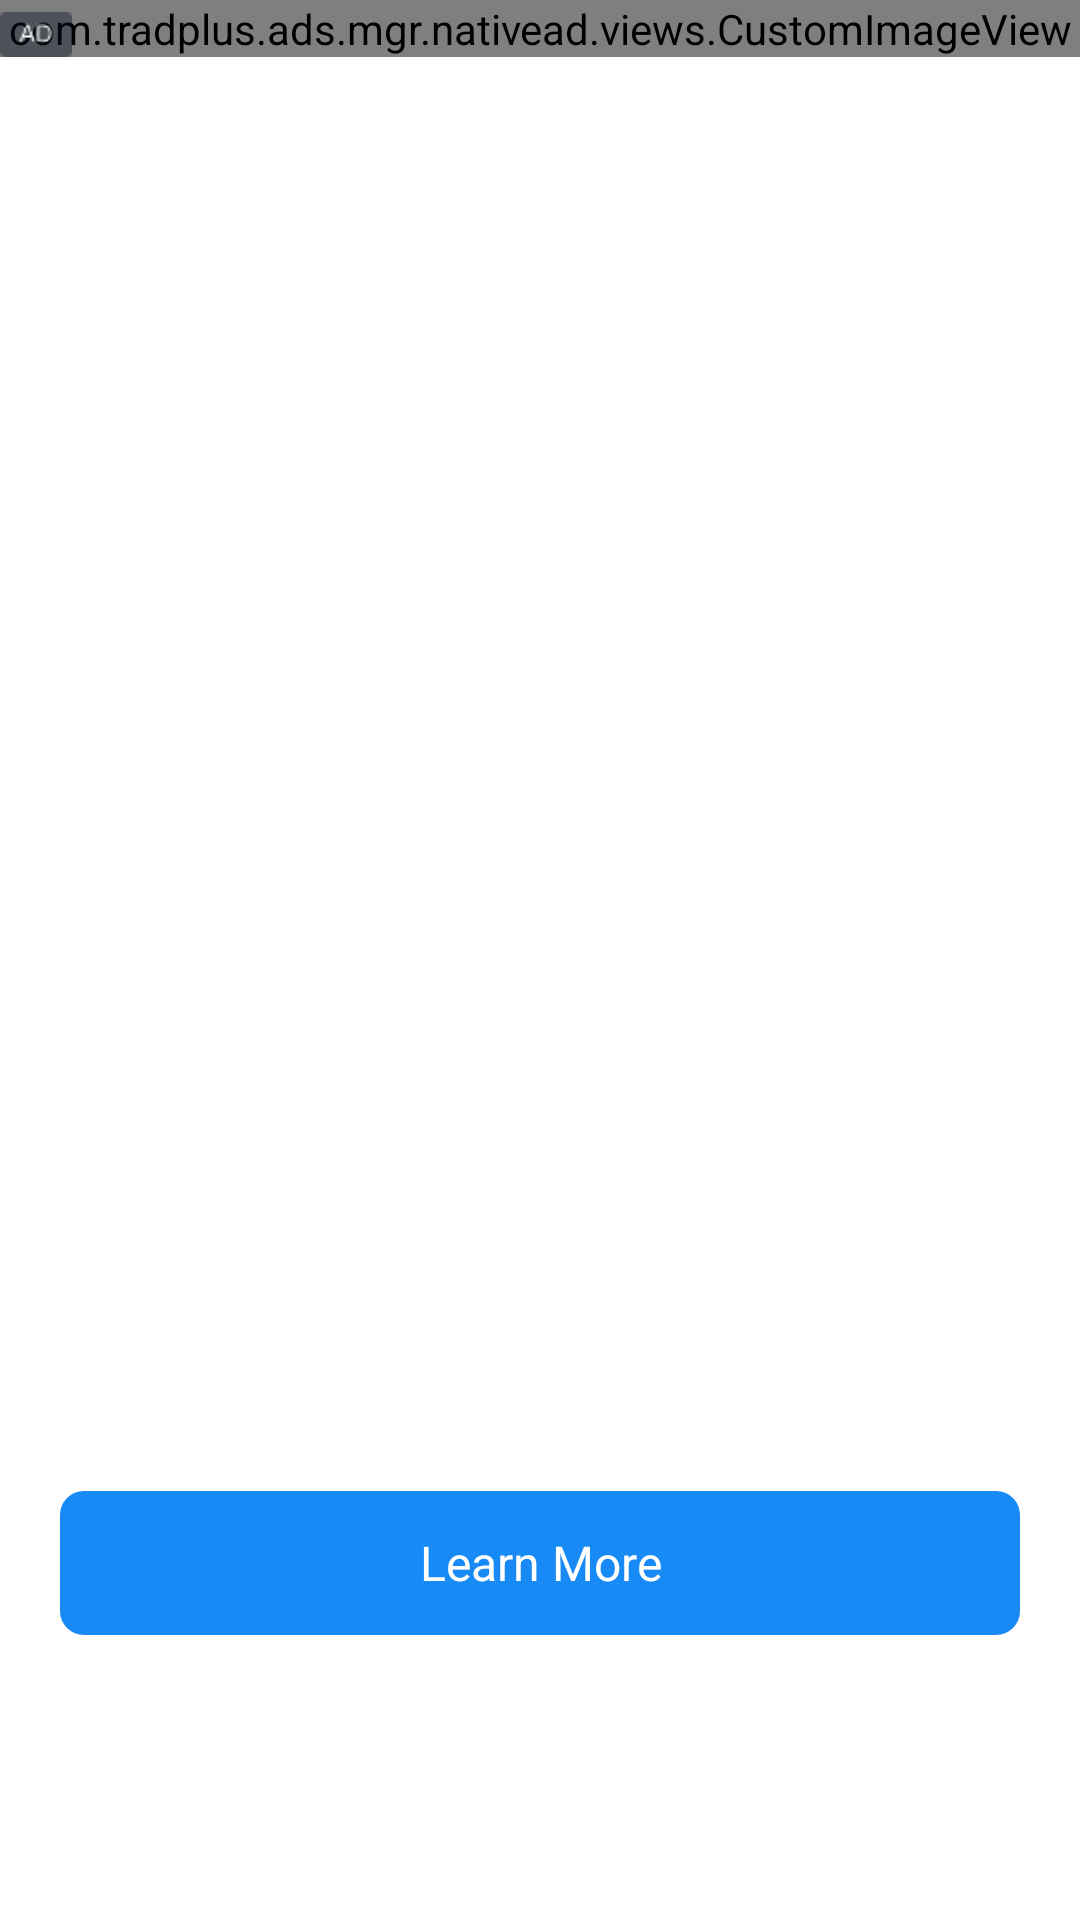

Layout XML and referenced resources for this Android screen:
<!-- AndroidManifest.xml: application theme AppTheme -->
<!-- res/layout/tp_internative_full_ad.xml -->
<?xml version="1.0" encoding="utf-8"?>
<LinearLayout android:orientation="vertical" android:id="@id/tp_ad_layout_ly" android:background="#ffffffff" android:layout_width="fill_parent" android:layout_height="fill_parent"
  xmlns:android="http://schemas.android.com/apk/res/android">
    <RelativeLayout android:orientation="vertical" android:layout_width="fill_parent" android:layout_height="wrap_content">
        <com.tradplus.ads.mgr.nativead.views.CustomImageView android:gravity="center" android:orientation="vertical" android:id="@id/tp_ad_customimage" android:layout_width="fill_parent" android:layout_height="wrap_content">
            <ImageView android:id="@id/tp_mopub_native_main_image" android:layout_width="fill_parent" android:layout_height="wrap_content" />
        </com.tradplus.ads.mgr.nativead.views.CustomImageView>
        <ImageView android:id="@id/tp_icon_close" android:background="@drawable/tp_internative_icon_close" android:visibility="invisible" android:layout_width="30.0dip" android:layout_height="30.0dip" android:layout_margin="16.0dip" android:layout_alignTop="@id/tp_ad_customimage" android:layout_alignRight="@id/tp_ad_customimage" />
        <ImageView android:id="@id/tp_ad" android:background="@drawable/tp_internative_adchoice_ad" android:layout_width="24.0dip" android:layout_height="15.0dip" android:layout_alignBottom="@id/tp_ad_customimage" />
    </RelativeLayout>
    <LinearLayout android:orientation="vertical" android:layout_width="fill_parent" android:layout_height="fill_parent">
        <LinearLayout android:orientation="vertical" android:layout_width="fill_parent" android:layout_height="fill_parent">
            <LinearLayout android:gravity="center" android:orientation="vertical" android:layout_width="fill_parent" android:layout_height="wrap_content" android:layout_marginLeft="20.0dip" android:layout_marginRight="20.0dip" android:layout_weight="1.0">
                <ImageView android:id="@id/tp_native_icon_image" android:background="@drawable/tp_bg_internative_icon" android:layout_width="82.0dip" android:layout_height="82.0dip" />
                <TextView android:textSize="16.0sp" android:textColor="#ff333333" android:id="@id/tp_native_title" android:layout_width="wrap_content" android:layout_height="wrap_content" android:layout_marginTop="10.0dip" android:text="" />
                <TextView android:textSize="12.0sp" android:textColor="#ff565656" android:layout_gravity="center" android:id="@id/tp_native_text" android:layout_width="wrap_content" android:layout_height="wrap_content" android:layout_margin="10.0dip" android:text="" android:singleLine="false" android:layout_toRightOf="@id/tp_native_icon_image" android:layout_below="@id/tp_native_title" />
            </LinearLayout>
            <LinearLayout android:gravity="center" android:orientation="vertical" android:layout_width="fill_parent" android:layout_height="wrap_content" android:layout_marginLeft="20.0dip" android:layout_marginRight="20.0dip" android:layout_weight="1.0">
                <TextView android:textSize="16.0sp" android:textColor="@android:color/white" android:gravity="center" android:layout_gravity="center" android:id="@id/tp_native_cta_btn" android:background="@drawable/tp_bg_internative_clickbtn" android:layout_width="fill_parent" android:layout_height="48.0dip" android:text="Learn More" />
            </LinearLayout>
            <LinearLayout android:gravity="center|right" android:orientation="vertical" android:paddingRight="2.0dip" android:layout_width="fill_parent" android:layout_height="wrap_content">
                <FrameLayout android:id="@id/tp_ad_choices_container" android:layout_width="wrap_content" android:layout_height="wrap_content" android:layout_alignParentRight="true" android:layout_alignParentBottom="true" />
                <ImageView android:gravity="right" android:id="@id/tp_native_ad_choice" android:layout_width="wrap_content" android:layout_height="wrap_content" android:layout_alignParentRight="true" android:layout_alignParentBottom="true" />
            </LinearLayout>
        </LinearLayout>
    </LinearLayout>
</LinearLayout>
<!-- resources referenced by this layout -->
<resources>
  <!-- drawable tp_bg_internative_clickbtn (drawable) -->
  <?xml version="1.0" encoding="utf-8"?>
  <shape android:shape="rectangle"
    xmlns:android="http://schemas.android.com/apk/res/android">
      <corners android:radius="8.0dip" />
      <solid android:color="#ff178af5" />
  </shape>
  <!-- drawable tp_internative_adchoice_ad: png bitmap (drawable, 634 bytes) -->
  <!-- drawable tp_internative_icon_close: png bitmap (drawable, 3773 bytes) -->
  <style name="AppTheme" parent="@android:style/Theme.Material.NoActionBar.Fullscreen">
          <item name="android:colorPrimary">@color/colorPrimary</item>
          <item name="android:colorPrimaryDark">@color/colorPrimaryDark</item>
          <item name="android:colorAccent">@color/accent</item>
      </style>
  <color name="colorPrimary">#ff135566</color>
  <color name="colorPrimaryDark">#ff0d3b47</color>
  <color name="accent">#ff009688</color>
</resources>
